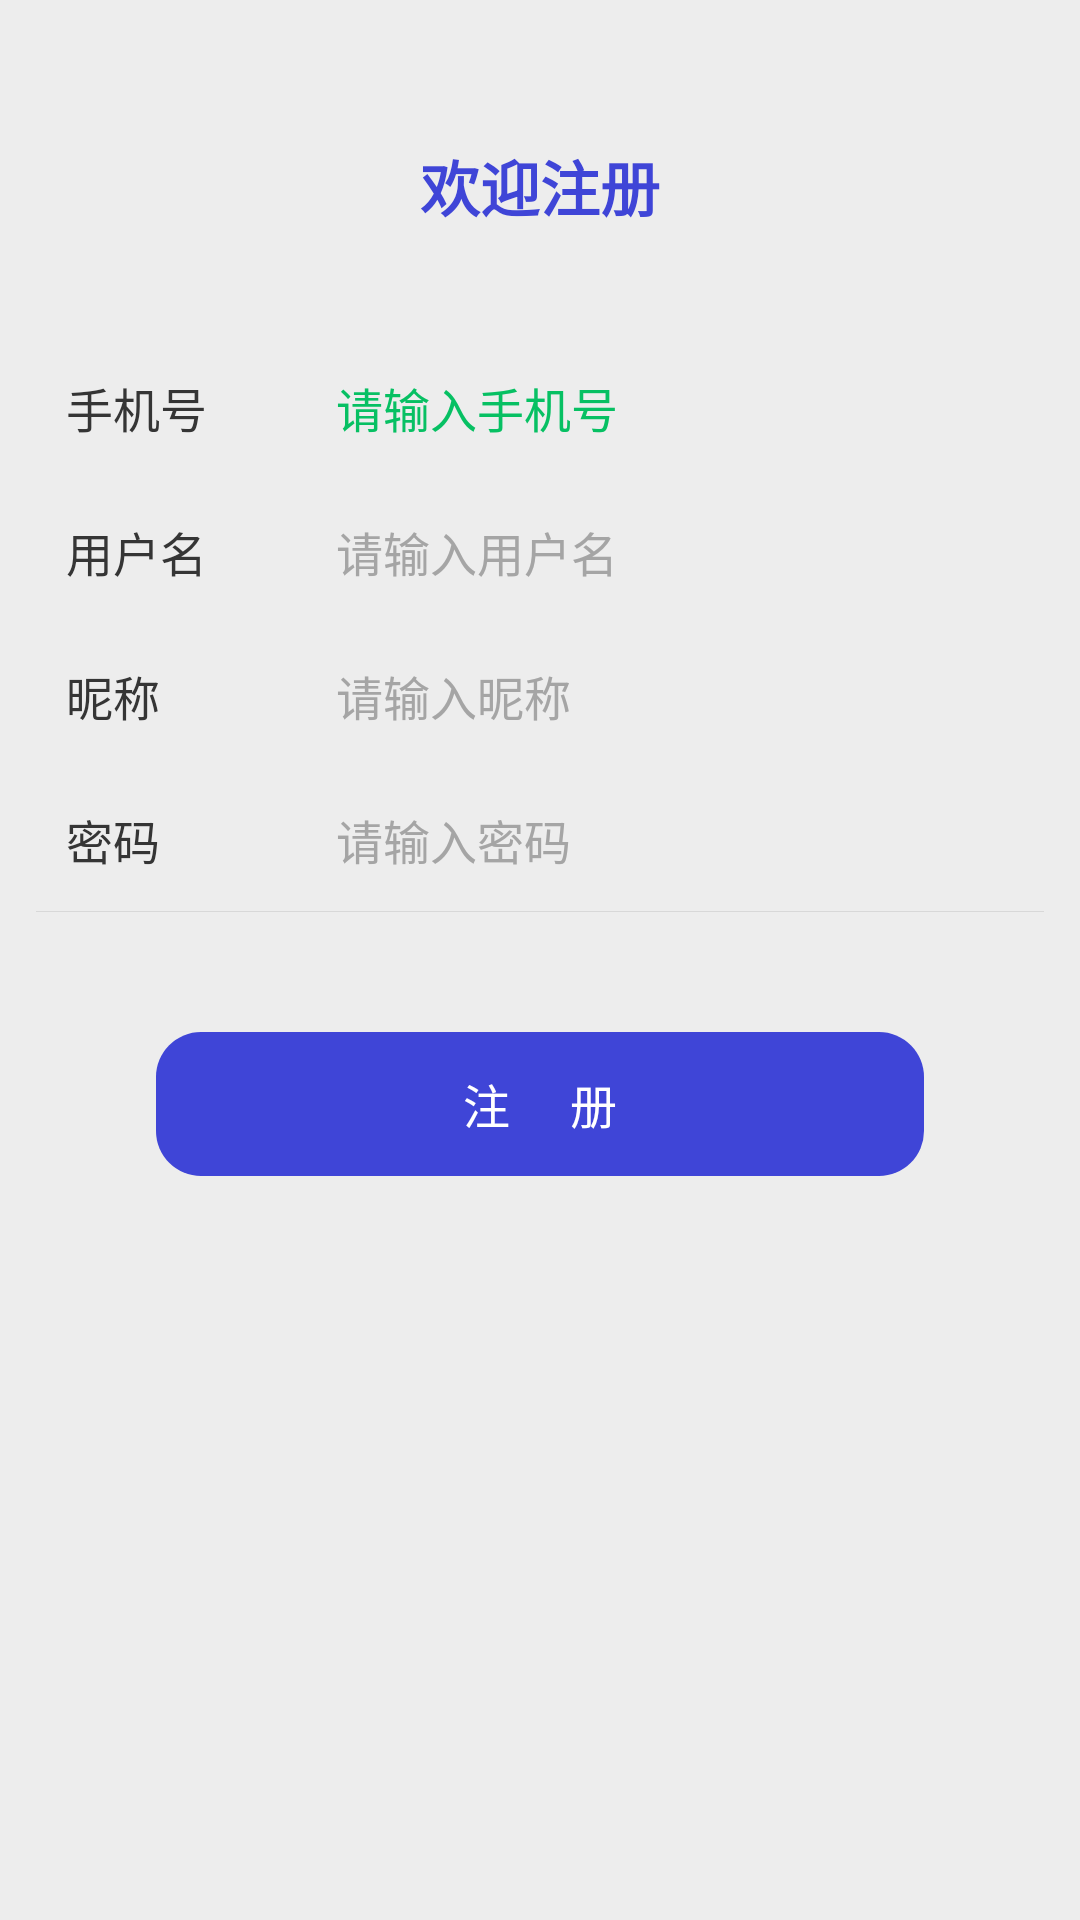

Write the Android layout XML for this screen, with the resource values it uses.
<!-- AndroidManifest.xml: application theme AppTheme -->
<!-- res/layout/activity_reg_name_pwd.xml -->
<?xml version="1.0" encoding="utf-8"?>
<LinearLayout xmlns:android="http://schemas.android.com/apk/res/android"
    android:layout_width="match_parent"
    android:layout_height="match_parent"
    android:background="@color/app_common_bg"
    android:clipToPadding="true"
    android:fitsSystemWindows="true"
    android:orientation="vertical">


    <LinearLayout
        android:layout_width="match_parent"
        android:layout_height="wrap_content"
        android:orientation="vertical"
        android:padding="12dp">

        <RelativeLayout
            android:layout_width="match_parent"
            android:layout_height="100dp">

            <TextView
                android:id="@+id/tv_title"
                android:layout_width="wrap_content"
                android:layout_height="wrap_content"
               android:layout_centerInParent="true"
                android:text="欢迎注册"
                android:textColor="@color/app_main_lg"
                android:textStyle="bold"
                android:textSize="20sp" />
        </RelativeLayout>

        <LinearLayout
            android:id="@+id/ll_login_via_mobile_number"
            android:layout_width="wrap_content"
            android:layout_height="wrap_content"
            android:orientation="vertical">

            <RelativeLayout
                android:layout_width="match_parent"
                android:layout_height="48dp">

                <TextView
                    android:layout_width="wrap_content"
                    android:layout_height="wrap_content"
                    android:layout_centerVertical="true"
                    android:layout_marginLeft="10dp"
                    android:text="手机号"
                    android:textColor="#353535"
                    android:textSize="@dimen/common_item_text_size" />

                <EditText
                    android:id="@+id/et_phone"
                    android:layout_width="wrap_content"
                    android:layout_height="wrap_content"
                    android:layout_centerVertical="true"
                    android:paddingLeft="100dp"
                    android:hint="请输入手机号"
                    android:background="@null"
                    android:textColorHint="@color/wechat_btn_green"
                    android:textSize="@dimen/common_item_text_size" />
            </RelativeLayout>

            <RelativeLayout
                android:layout_width="match_parent"
                android:layout_height="48dp">

                <TextView
                    android:layout_width="wrap_content"
                    android:layout_height="wrap_content"
                    android:layout_centerVertical="true"
                    android:layout_marginLeft="10dp"
                    android:text="用户名"
                    android:textColor="#353535"
                    android:textSize="@dimen/common_item_text_size" />

                <EditText
                    android:id="@+id/et_username"
                    android:layout_width="wrap_content"
                    android:layout_height="wrap_content"
                    android:layout_centerVertical="true"
                    android:paddingLeft="100dp"
                    android:hint="请输入用户名"
                    android:background="@null"
                    android:textColorHint="@color/common_hint_grey"
                    android:textSize="@dimen/common_item_text_size" />
            </RelativeLayout>

            <RelativeLayout
                android:layout_width="match_parent"
                android:layout_height="48dp">

                <TextView
                    android:layout_width="wrap_content"
                    android:layout_height="wrap_content"
                    android:layout_centerVertical="true"
                    android:layout_marginLeft="10dp"
                    android:text="昵称"
                    android:textColor="#353535"
                    android:textSize="@dimen/common_item_text_size" />

                <EditText
                    android:id="@+id/et_nickname"
                    android:layout_width="wrap_content"
                    android:layout_height="wrap_content"
                    android:layout_centerVertical="true"
                    android:paddingLeft="100dp"
                    android:hint="请输入昵称"
                    android:background="@null"
                    android:textColorHint="@color/common_hint_grey"
                    android:textSize="@dimen/common_item_text_size" />
            </RelativeLayout>

            <RelativeLayout
                android:layout_width="match_parent"
                android:layout_height="48dp">

                <EditText
                    android:id="@+id/et_pwd"
                    android:layout_width="match_parent"
                    android:layout_height="48dp"
                    android:layout_centerVertical="true"
                    android:background="@null"
                    android:hint="请输入密码"
                    android:inputType="phone"
                    android:paddingLeft="100dp"
                    android:singleLine="true"
                    android:textColorHint="@color/common_hint_grey"
                    android:textSize="@dimen/common_item_text_size" />

                <TextView
                    android:layout_width="90dp"
                    android:layout_height="wrap_content"
                    android:layout_alignLeft="@id/et_pwd"
                    android:layout_centerVertical="true"
                    android:layout_marginLeft="10dp"
                    android:text="密码"
                    android:textColor="#353535"
                    android:textSize="@dimen/common_item_text_size" />

                <View
                    android:layout_width="match_parent"
                    android:layout_height="0.1dp"
                    android:layout_alignParentBottom="true"
                    android:background="@color/divider_grey" />
            </RelativeLayout>
        </LinearLayout>

        <LinearLayout
            android:id="@+id/ll_login_via_wechat_id_email_qq_id"
            android:layout_width="wrap_content"
            android:layout_height="wrap_content"
            android:orientation="vertical"
            android:visibility="gone">

            <RelativeLayout
                android:layout_width="match_parent"
                android:layout_height="48dp">

                <EditText
                    android:id="@+id/et_account"
                    android:layout_width="match_parent"
                    android:layout_height="48dp"
                    android:layout_centerVertical="true"
                    android:background="@null"
                    android:hint="请填写微信号/QQ号/邮箱"
                    android:paddingLeft="100dp"
                    android:singleLine="true"
                    android:textColorHint="@color/common_hint_grey"
                    android:textSize="@dimen/common_item_text_size" />

                <TextView
                    android:layout_width="90dp"
                    android:layout_height="wrap_content"
                    android:layout_alignLeft="@id/et_account"
                    android:layout_centerVertical="true"
                    android:layout_marginLeft="10dp"
                    android:text="@string/account"
                    android:textColor="#353535"
                    android:textSize="16sp" />

                <View
                    android:layout_width="match_parent"
                    android:layout_height="0.1dp"
                    android:layout_alignParentBottom="true"
                    android:background="@color/divider_grey" />
            </RelativeLayout>

            <RelativeLayout
                android:layout_width="match_parent"
                android:layout_height="48dp">

                <EditText
                    android:id="@+id/et_password"
                    android:layout_width="match_parent"
                    android:layout_height="48dp"
                    android:layout_centerVertical="true"
                    android:background="@null"
                    android:hint="请填写密码"
                    android:inputType="textPassword"
                    android:paddingLeft="100dp"
                    android:singleLine="true"
                    android:textColorHint="@color/common_hint_grey"
                    android:textSize="@dimen/common_item_text_size" />

                <TextView
                    android:layout_width="90dp"
                    android:layout_height="wrap_content"
                    android:layout_alignLeft="@id/et_password"
                    android:layout_centerVertical="true"
                    android:layout_marginLeft="10dp"
                    android:text="@string/password"
                    android:textColor="#353535"
                    android:textSize="@dimen/common_item_text_size" />

                <View
                    android:layout_width="match_parent"
                    android:layout_height="0.1dp"
                    android:layout_alignParentBottom="true"
                    android:background="@color/divider_grey" />
            </RelativeLayout>
        </LinearLayout>



        <TextView
            android:id="@+id/btn_next"
            android:layout_width="match_parent"
            android:layout_height="48dp"
            android:layout_margin="40dp"
            android:gravity="center"
            android:background="@drawable/border_btn_add_blue_fill"
            android:paddingTop="7dp"
            android:paddingBottom="7dp"
            android:text="注     册"
            android:textColor="@color/white"
            android:textSize="@dimen/common_item_text_size" />
    </LinearLayout>
</LinearLayout>
<!-- resources referenced by this layout -->
<resources>
  <color name="app_common_bg">#EDEDED</color>
  <color name="app_main_lg">#3F45D7</color>
  <color name="common_hint_grey">#A5A5A5</color>
  <color name="divider_grey">#D8D8D8</color>
  <color name="wechat_btn_green">#07C063</color>
  <color name="white">#ffffff</color>
  <dimen name="common_item_text_size">15.5sp</dimen>
  <!-- drawable border_btn_add_blue_fill (drawable) -->
  <?xml version="1.0" encoding="utf-8"?>
  <shape xmlns:android="http://schemas.android.com/apk/res/android">
      <corners android:radius="15dp" />
      <solid
          android:color="@color/app_main_lg" />
  </shape>
  <string name="account">账号</string>
  <string name="password">密码</string>
  <style name="AppTheme" parent="Theme.MaterialComponents.Light.NoActionBar" />
</resources>
